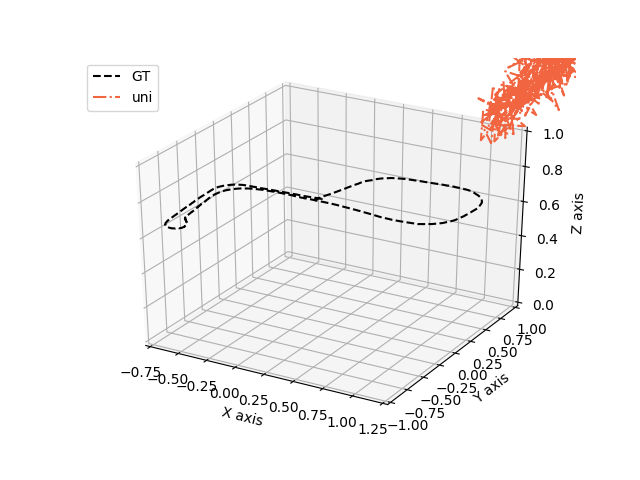

Source data for this figure (header and first rows):
1.4024394308924677, 1.4314655624926091, 1.366133059322834
1.63, 1.809, 1.608
1.317, 1.546, 1.562
1.256, 1.429, 1.11
1.343, 1.473, 1.715
1.26, 1.837, 1.377
1.406, 1.632, 1.845
1.414, 1.743, 1.258
1.55, 1.773, 1.567
1.496, 1.718, 1.584
1.282, 1.508, 1.477
1.454, 1.732, 1.35
1.55, 1.575, 1.457
1.203, 1.478, 1.479
1.364, 1.682, 1.522
1.394, 1.56, 1.321
1.464, 1.686, 1.481
1.356, 1.827, 1.383
1.377, 1.329, 1.585
1.521, 1.557, 1.444
1.394, 1.416, 1.317
1.194, 1.712, 1.572
1.848, 1.702, 1.324
1.425, 1.622, 1.59
1.472, 1.608, 1.528
1.397, 1.532, 1.509
1.275, 1.616, 1.457
1.629, 1.843, 1.482
1.426, 1.733, 1.569
1.525, 1.629, 1.389
1.133, 1.256, 1.253
1.328, 1.421, 1.517
1.523, 1.643, 1.445
1.637, 1.718, 1.434
1.483, 1.43, 1.491
1.566, 1.528, 1.4
1.543, 1.71, 1.597
1.635, 1.792, 1.576
1.223, 1.479, 1.369
1.476, 1.777, 1.278
1.557, 1.531, 1.214
1.341, 1.621, 1.425
1.294, 1.463, 1.348
1.494, 1.784, 1.611
1.363, 1.652, 1.338
1.282, 1.523, 1.21
1.655, 1.51, 1.223
1.473, 1.693, 1.659
1.504, 1.795, 1.345
1.543, 1.777, 1.62
1.422, 1.683, 1.676
1.455, 1.774, 1.598
1.48, 1.265, 1.423
1.506, 1.431, 1.592
1.456, 1.564, 1.432
1.168, 1.505, 1.341
1.402, 1.54, 1.283
1.386, 1.669, 1.373
1.489, 1.486, 1.539
1.448, 1.611, 1.537
1.325, 1.493, 1.438
... 1,439 more rows
